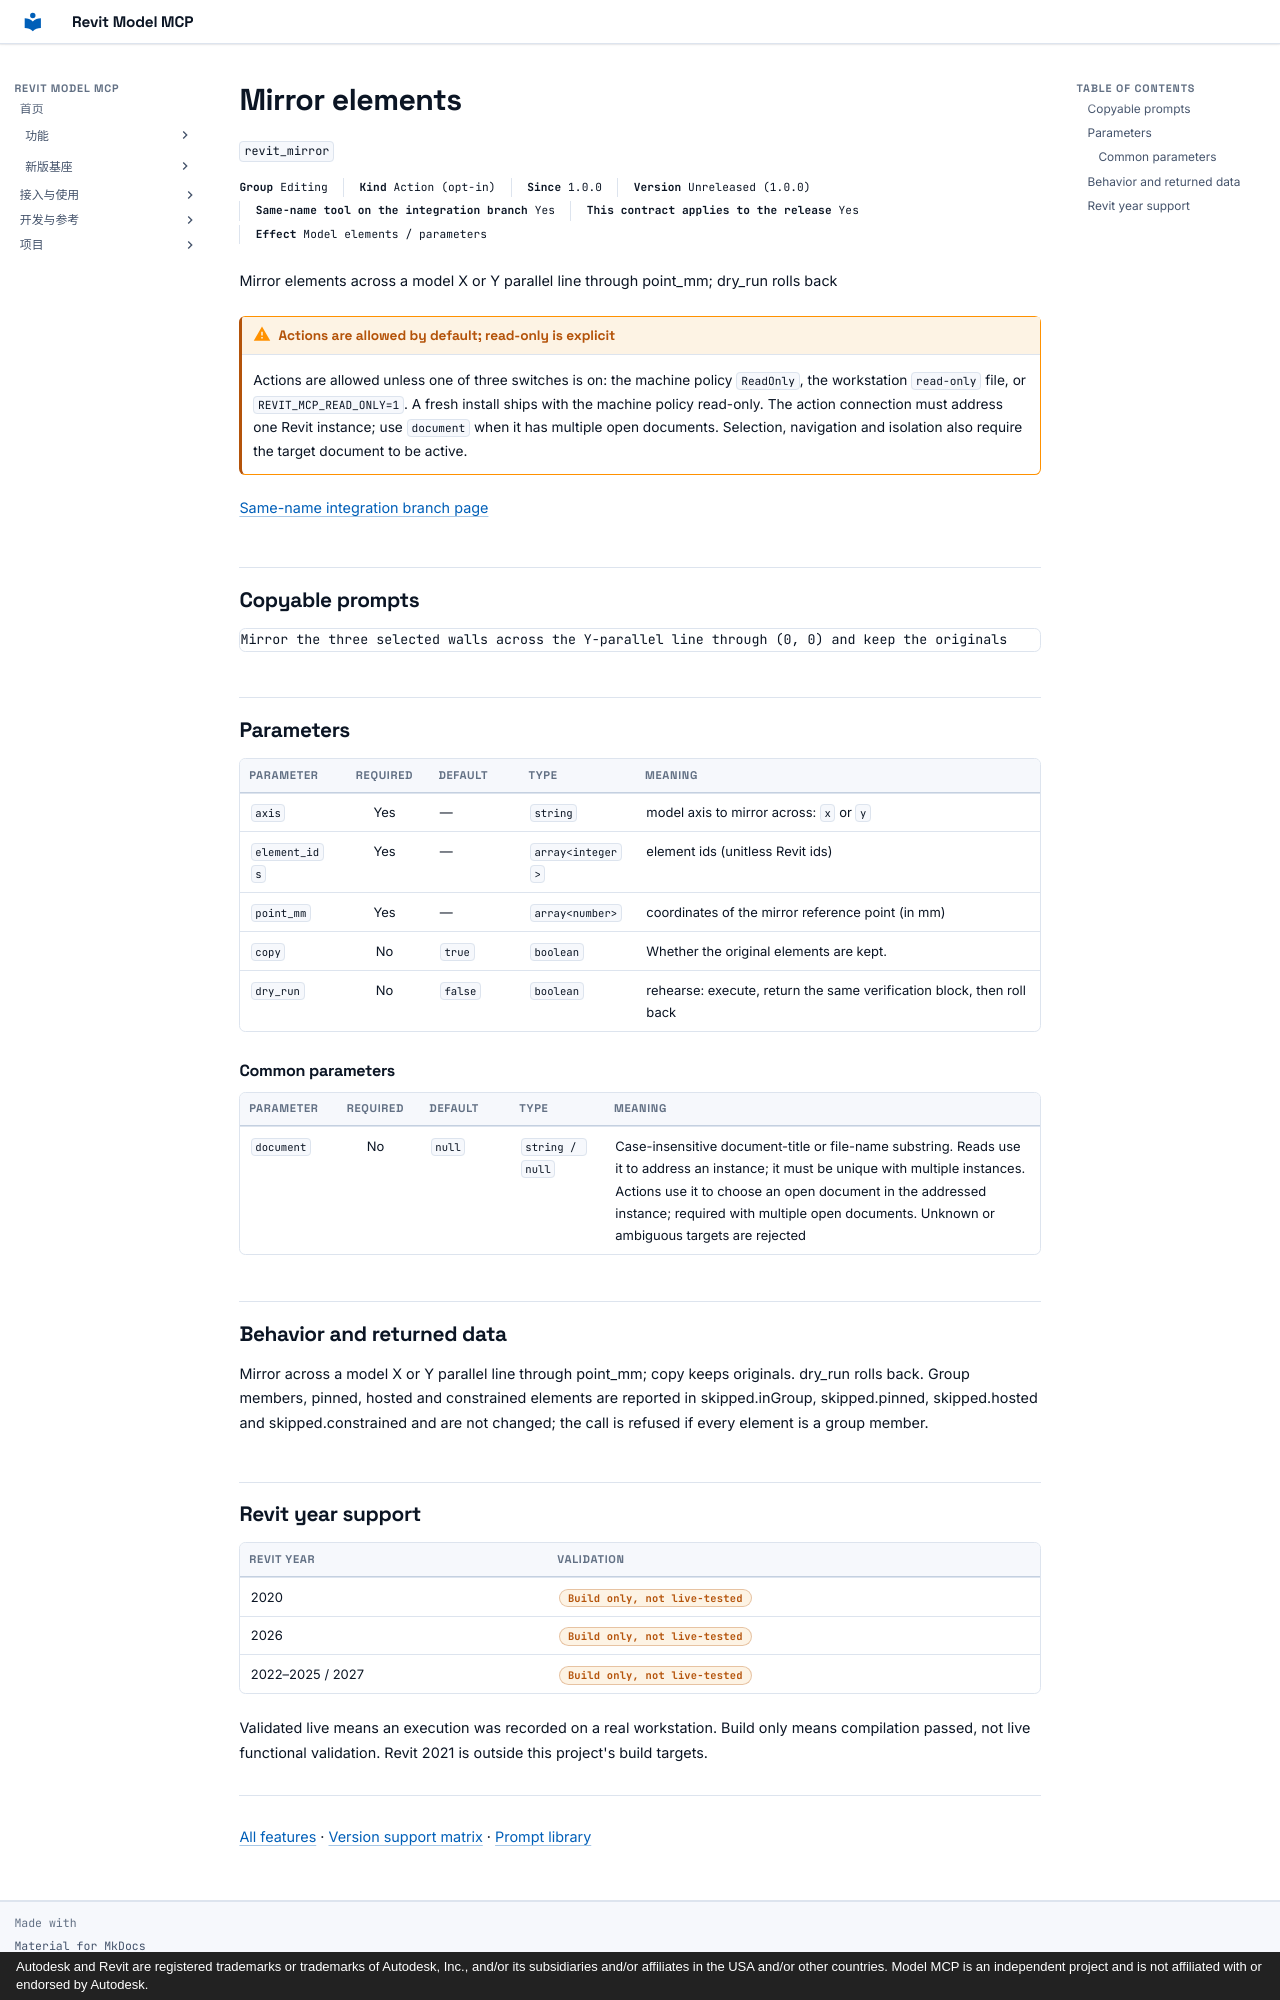

repository: vibe-bimer/revit-model-mcp · page: features/revit_mirror.en/index.html · generator: mkdocs · copyright: Autodesk and Revit are registered trademarks or trademarks of Autodesk, Inc., and/or its subsidiaries and/or affiliates in the USA and/or other countries. Model MCP is an independent project and is not affiliated with or endorsed by Autodesk.

---
description: "Mirror elements across a model X or Y parallel line through point_mm; dry_run rolls back"
---

# Mirror elements

`revit_mirror`

<p class="facts"><span><b>Group</b> Editing</span><span><b>Kind</b> Action (opt-in)</span><span><b>Since</b> 1.0.0</span><span><b>Version</b> Unreleased (1.0.0)</span><span><b>Same-name tool on the integration branch</b> Yes</span><span><b>This contract applies to the release</b> Yes</span><span><b>Effect</b> Model elements / parameters</span></p>

Mirror elements across a model X or Y parallel line through point_mm; dry_run rolls back

!!! warning "Actions are allowed by default; read-only is explicit"
    Actions are allowed unless one of three switches is on: the machine policy `ReadOnly`, the workstation `read-only` file, or `REVIT_MCP_READ_ONLY=1`. A fresh install ships with the machine policy read-only. The action connection must address one Revit instance; use `document` when it has multiple open documents. Selection, navigation and isolation also require the target document to be active.

[Same-name integration branch page](../platform/revit_mirror.md)

## Copyable prompts {#prompts}

```text
Mirror the three selected walls across the Y-parallel line through (0, 0) and keep the originals
```

## Parameters {#parameters}

<div class="rmc-tablewrap" markdown="1">

| Parameter {scope=col} | Required {scope=col} | Default {scope=col} | Type {scope=col} | Meaning {scope=col} |
| --- | :--: | --- | --- | --- |
| `axis` | Yes | — | `string` | model axis to mirror across: `x` or `y` |
| `element_ids` | Yes | — | `array<integer>` | element ids (unitless Revit ids) |
| `point_mm` | Yes | — | `array<number>` | coordinates of the mirror reference point (in mm) |
| `copy` | No | `true` | `boolean` | Whether the original elements are kept. |
| `dry_run` | No | `false` | `boolean` | rehearse: execute, return the same verification block, then roll back |

</div>

### Common parameters {#common-parameters}

<div class="rmc-tablewrap" markdown="1">

| Parameter {scope=col} | Required {scope=col} | Default {scope=col} | Type {scope=col} | Meaning {scope=col} |
| --- | :--: | --- | --- | --- |
| `document` | No | `null` | `string / null` | Case-insensitive document-title or file-name substring. Reads use it to address an instance; it must be unique with multiple instances. Actions use it to choose an open document in the addressed instance; required with multiple open documents. Unknown or ambiguous targets are rejected |

</div>

## Behavior and returned data {#contract}

Mirror across a model X or Y parallel line through point_mm; copy keeps originals. dry_run rolls back. Group members, pinned, hosted and constrained elements are reported in skipped.inGroup, skipped.pinned, skipped.hosted and skipped.constrained and are not changed; the call is refused if every element is a group member.

## Revit year support {#year-support}

| Revit year | Validation |
| --- | --- |
| 2020 | <span class="state part">Build only, not live-tested</span> |
| 2026 | <span class="state part">Build only, not live-tested</span> |
| 2022–2025 / 2027 | <span class="state part">Build only, not live-tested</span> |

Validated live means an execution was recorded on a real workstation. Build only means compilation passed, not live functional validation. Revit 2021 is outside this project's build targets.

---

[All features](index.md) · [Version support matrix](matrix.md) · [Prompt library](prompts.md)
